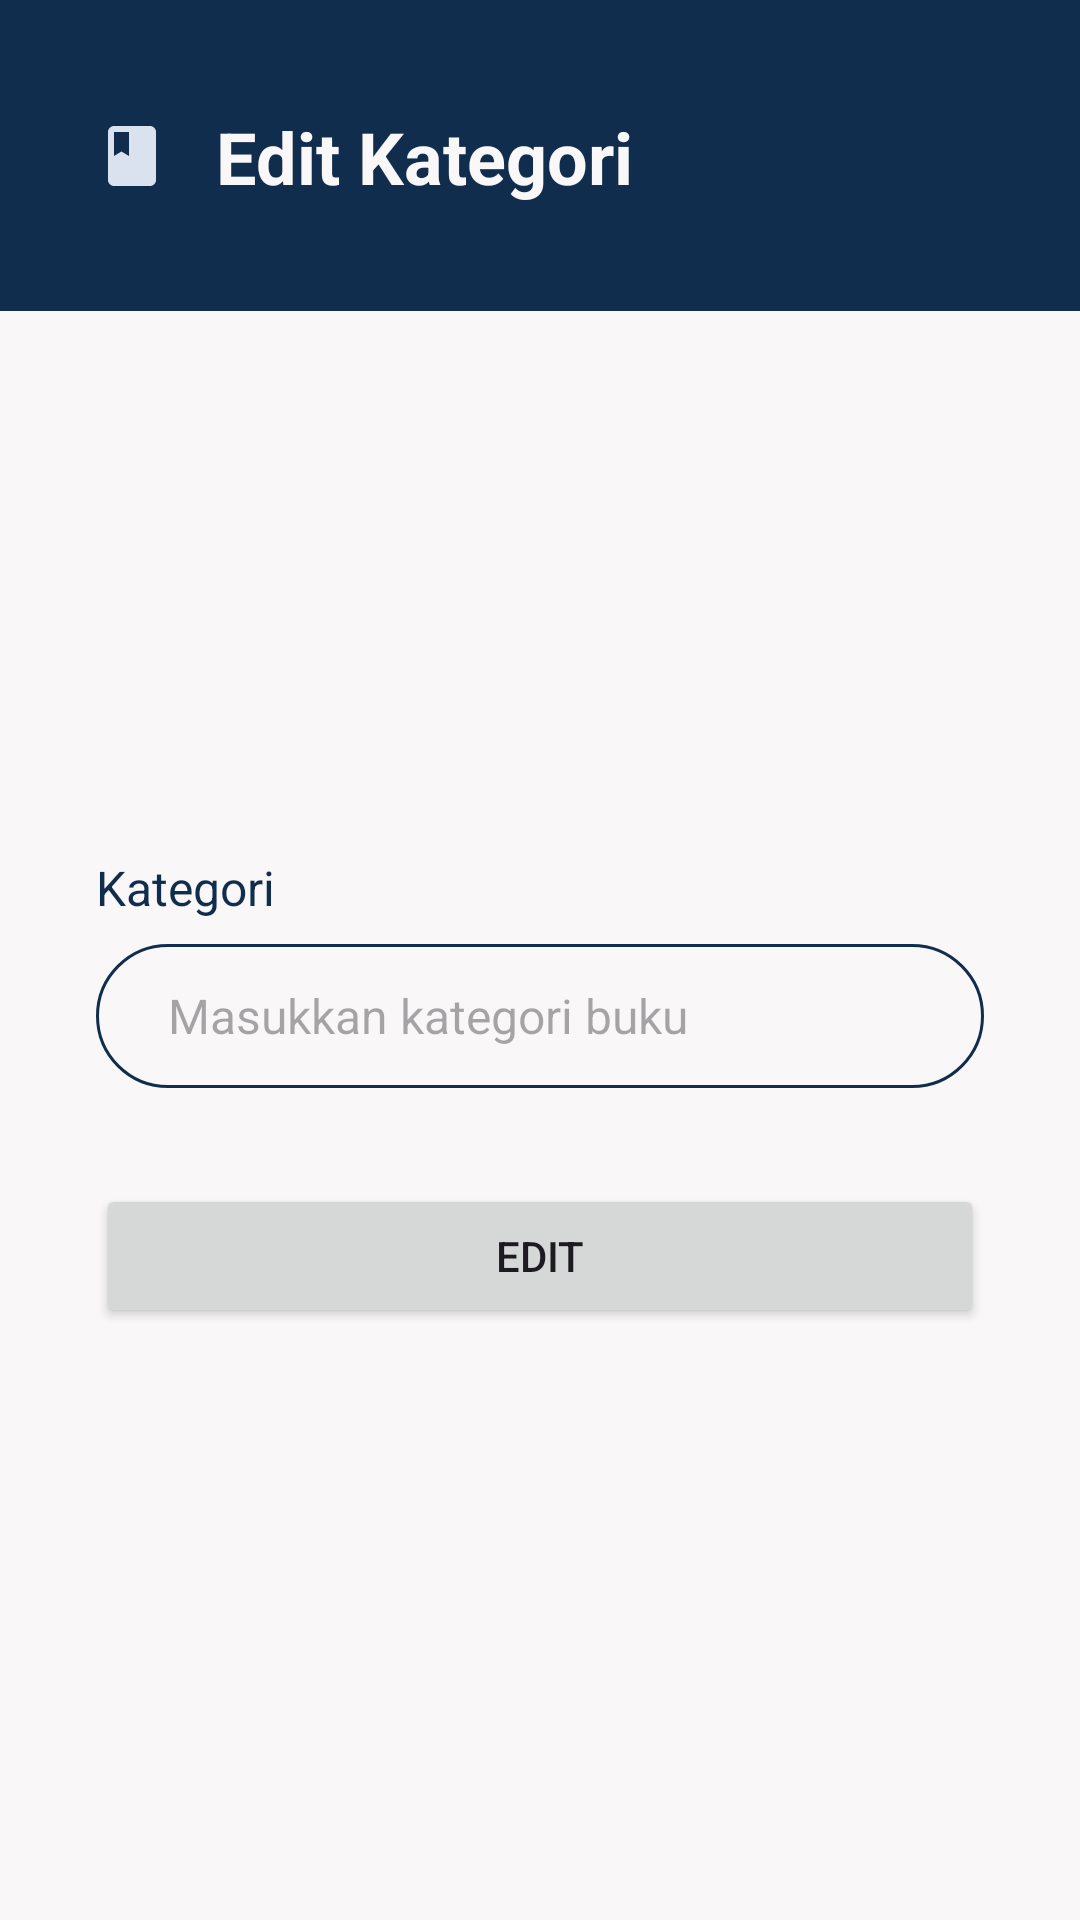

Produce the Android XML layout that renders to this screen, including the resource entries it uses.
<!-- AndroidManifest.xml: application theme Theme.Bookjas -->
<!-- res/layout/fragment_edit_kategori.xml -->
<?xml version="1.0" encoding="utf-8"?>
<androidx.constraintlayout.widget.ConstraintLayout xmlns:android="http://schemas.android.com/apk/res/android"
    xmlns:app="http://schemas.android.com/apk/res-auto"
    xmlns:tools="http://schemas.android.com/tools"
    android:layout_width="match_parent"
    android:layout_height="match_parent"
    android:paddingBottom="16dp"
    tools:context=".ui.admin.editkategori.EditKategoriFragment">

    <View
        android:id="@+id/v"
        android:layout_width="match_parent"
        android:layout_height="0dp"
        android:layout_marginBottom="-40dp"
        android:background="@color/navy_blue"
        app:layout_constraintBottom_toBottomOf="@id/iv_ic_buku"
        app:layout_constraintEnd_toEndOf="parent"
        app:layout_constraintStart_toStartOf="parent"
        app:layout_constraintTop_toTopOf="parent" />

    <ImageView
        android:id="@+id/iv_ic_buku"
        android:layout_width="wrap_content"
        android:layout_height="wrap_content"
        android:layout_marginStart="32dp"
        android:layout_marginTop="40dp"
        android:contentDescription="@string/welcome"
        android:src="@drawable/baseline_book_24_putih"
        app:layout_constraintStart_toStartOf="@+id/v"
        app:layout_constraintTop_toTopOf="@+id/v" />

    <TextView
        android:id="@+id/tv_label_edit_kategori"
        android:layout_width="wrap_content"
        android:layout_height="wrap_content"
        android:layout_marginStart="16dp"
        android:text="@string/tv_label_edit_kategori"
        android:textColor="@color/alabaster_white"
        android:textSize="24sp"
        android:textStyle="bold"
        app:layout_constraintBottom_toBottomOf="@id/iv_ic_buku"
        app:layout_constraintStart_toEndOf="@id/iv_ic_buku"
        app:layout_constraintTop_toTopOf="@id/iv_ic_buku" />

    
    <TextView
        android:id="@+id/tv_kategori_buku"
        android:layout_width="wrap_content"
        android:layout_height="wrap_content"
        android:layout_marginStart="32dp"
        android:text="@string/tv_kategori_buku"
        android:textColor="@color/navy_blue"
        android:textSize="16sp"
        app:layout_constraintBottom_toTopOf="@id/ll_kategori_buku"
        app:layout_constraintStart_toStartOf="parent"
        app:layout_constraintTop_toBottomOf="@+id/v"
        app:layout_constraintVertical_chainStyle="packed" />

    <LinearLayout
        android:id="@+id/ll_kategori_buku"
        android:layout_width="match_parent"
        android:layout_height="48dp"
        android:layout_marginHorizontal="32dp"
        android:layout_marginTop="8dp"
        android:background="@drawable/rounded_border"
        android:orientation="horizontal"
        android:paddingHorizontal="24dp"
        app:layout_constraintBottom_toTopOf="@id/btn_edit_kategori"
        app:layout_constraintEnd_toEndOf="parent"
        app:layout_constraintStart_toStartOf="parent"
        app:layout_constraintTop_toBottomOf="@+id/tv_kategori_buku">

        <EditText
            android:id="@+id/et_kategori_buku"
            android:layout_width="0dp"
            android:layout_height="match_parent"
            android:layout_marginEnd="8dp"
            android:layout_weight="1"
            android:autofillHints="name"
            android:background="@android:color/transparent"
            android:hint="@string/et_kategori_buku"
            android:inputType="text"
            android:textSize="16sp" />

    </LinearLayout>

    <Button
        android:id="@+id/btn_edit_kategori"
        android:layout_width="match_parent"
        android:layout_height="wrap_content"
        android:layout_marginHorizontal="32dp"
        android:layout_marginTop="32dp"
        android:text="@string/btn_edit"
        app:layout_constraintBottom_toBottomOf="parent"
        app:layout_constraintEnd_toEndOf="parent"
        app:layout_constraintStart_toStartOf="parent"
        app:layout_constraintTop_toBottomOf="@+id/ll_kategori_buku" />

</androidx.constraintlayout.widget.ConstraintLayout>
<!-- resources referenced by this layout -->
<resources>
  <color name="alabaster_white">#F9F7F7</color>
  <color name="navy_blue">#112D4E</color>
  <!-- drawable baseline_book_24_putih (drawable) -->
  <vector xmlns:android="http://schemas.android.com/apk/res/android" android:height="24dp" android:tint="#DBE2EF" android:viewportHeight="24" android:viewportWidth="24" android:width="24dp">
        
      <path android:fillColor="@android:color/white" android:pathData="M18,2H6c-1.1,0 -2,0.9 -2,2v16c0,1.1 0.9,2 2,2h12c1.1,0 2,-0.9 2,-2V4c0,-1.1 -0.9,-2 -2,-2zM6,4h5v8l-2.5,-1.5L6,12V4z"/>
      
  </vector>
  <!-- drawable rounded_border (drawable) -->
  <?xml version="1.0" encoding="utf-8"?>
  <shape xmlns:android="http://schemas.android.com/apk/res/android">
      <solid android:color="@android:color/transparent" />
      <stroke android:width="1dp" android:color="@color/navy_blue" />
      <corners android:radius="24dp" />
  </shape>
  <string name="btn_edit">Edit</string>
  <string name="et_kategori_buku">Masukkan kategori buku</string>
  <string name="tv_kategori_buku">Kategori</string>
  <string name="tv_label_edit_kategori">Edit Kategori</string>
  <string name="welcome">"Welcome!"</string>
  <style name="Theme.Bookjas" parent="Theme.Material3.DayNight.NoActionBar">
          
          <item name="colorPrimary">@color/navy_blue</item>
          <item name="colorPrimaryVariant">@color/steel_blue</item>
          <item name="colorOnPrimary">@color/alabaster_white</item>
          <item name="android:colorBackground">@color/alabaster_white</item>
      </style>
  <color name="steel_blue">#3F72AF</color>
</resources>
